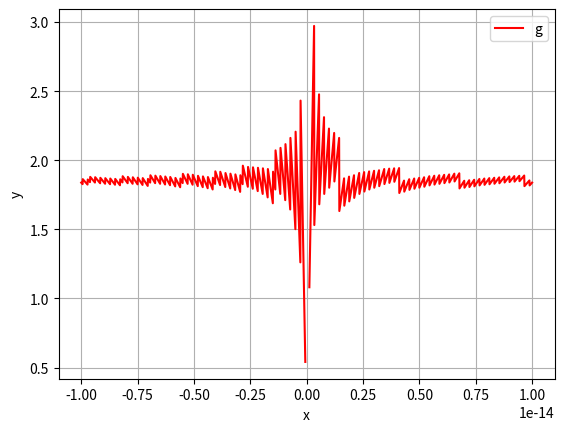
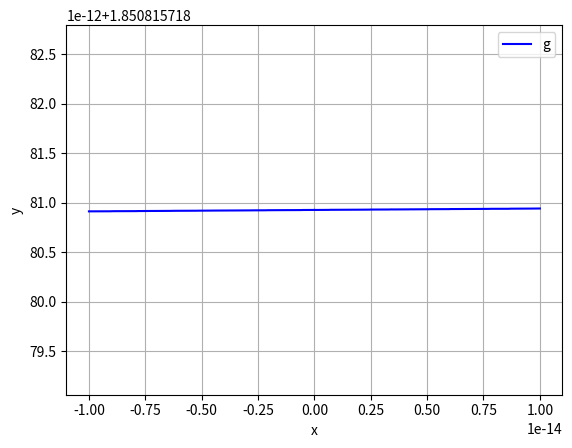

These charts were generated, in order, by the following Python code:
import numpy as np
import matplotlib.pyplot as plt


## Aufgabe 2b
def g1(x):
    return x / (np.sin(1 + x) - np.sin(1))


x = np.linspace(-1e-14, 1e-14, 2001)
y1 = g1(x)

plt.figure(1)
plt.plot(x, y1, color="red")

plt.grid()
plt.xlabel('x')
plt.ylabel('y')
plt.legend("g1(x)")


## Aufgabe 2c

def g2(x):
    return x / (2 * np.cos(1 + x / 2) * np.sin(x / 2))


y2 = g2(x)

plt.figure(2)
plt.plot(x, y2, color="blue")
plt.grid()
plt.xlabel('x')
plt.ylabel('y')
plt.legend("g2(x)")

plt.show()
